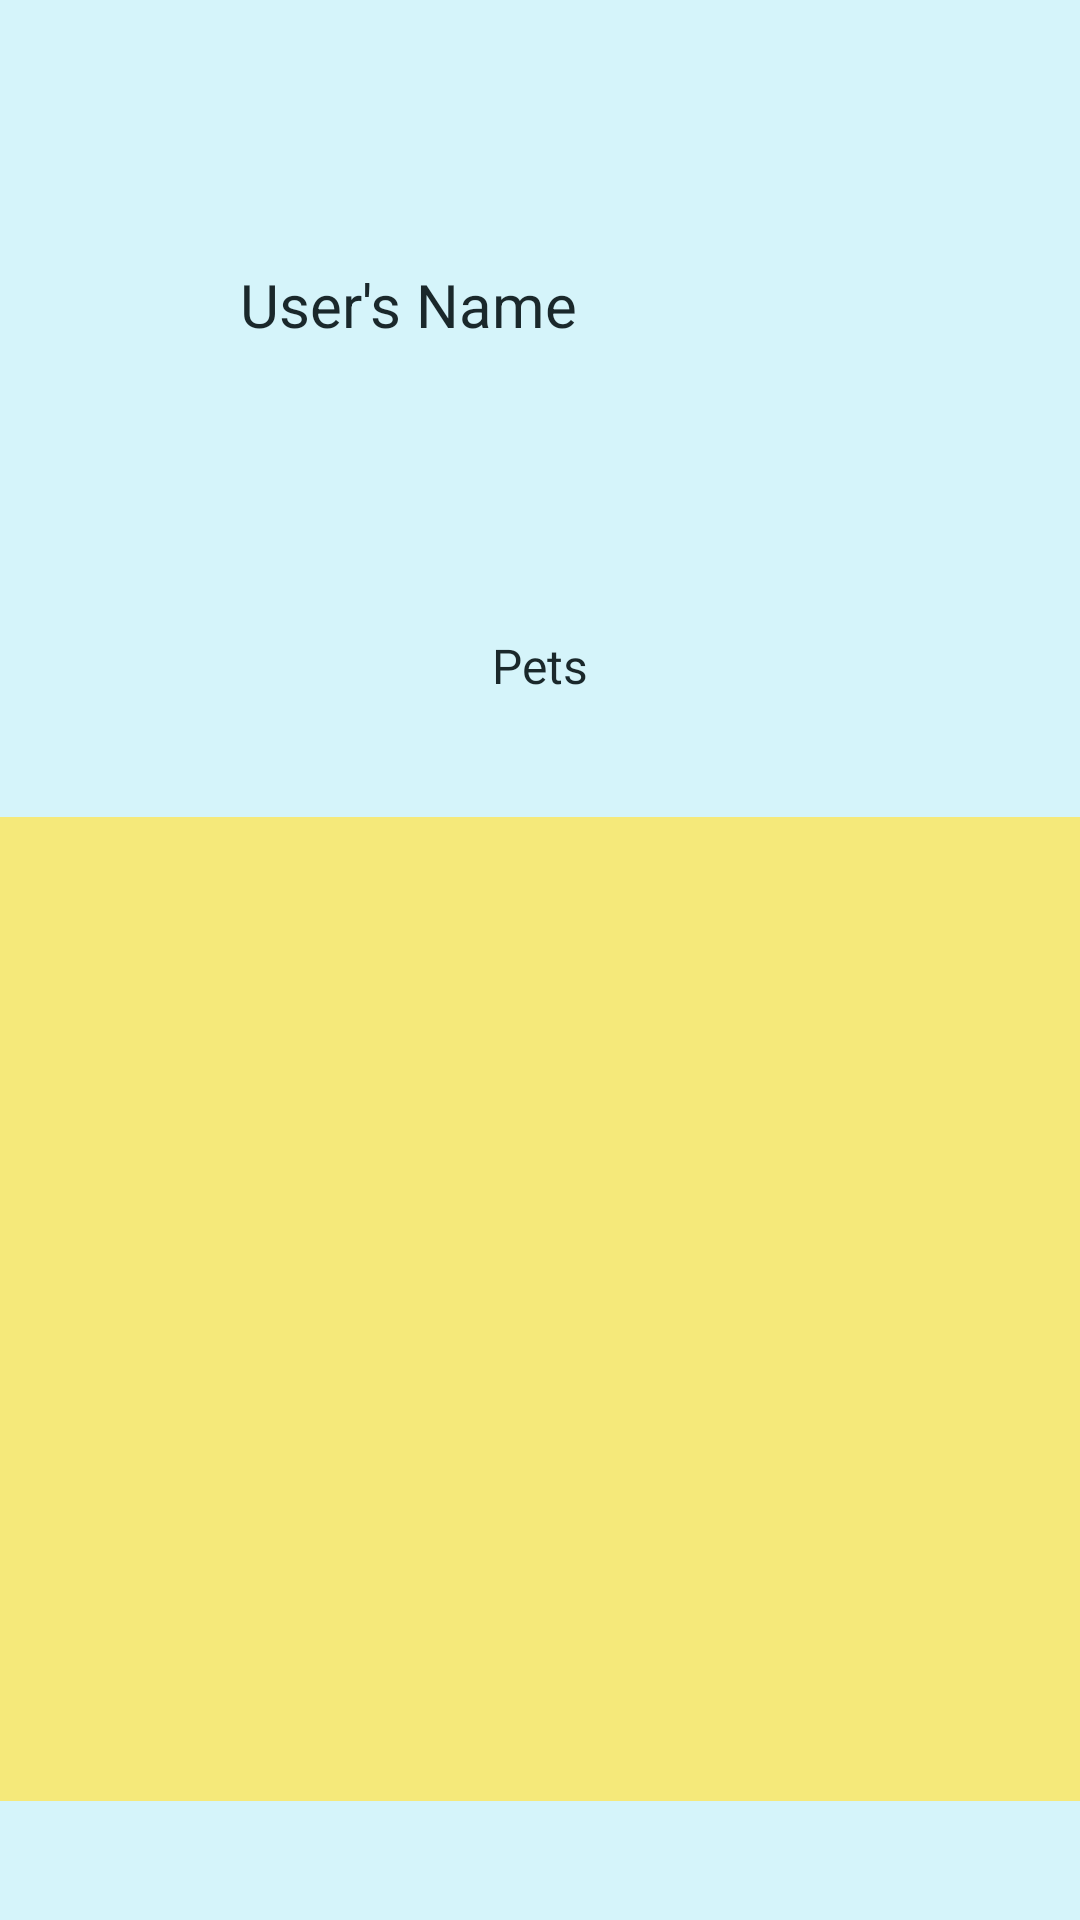

Reconstruct the res/layout file that produces this screen, plus the resources it refers to.
<!-- AndroidManifest.xml: application theme Theme.PuppyPals -->
<!-- res/layout/activity_other_profile_settings.xml -->
<?xml version="1.0" encoding="utf-8"?>
<androidx.constraintlayout.widget.ConstraintLayout xmlns:android="http://schemas.android.com/apk/res/android"
    xmlns:app="http://schemas.android.com/apk/res-auto"
    xmlns:tools="http://schemas.android.com/tools"
    android:layout_width="match_parent"
    android:layout_height="match_parent"
    tools:context=".Activities.OtherProfileSettings">

    <ImageView
        android:id="@+id/otherProfileActivityProfileImage"
        android:layout_width="wrap_content"
        android:layout_height="wrap_content"
        android:layout_marginStart="40dp"
        android:layout_marginTop="40dp"
        app:layout_constraintStart_toStartOf="parent"
        app:layout_constraintTop_toTopOf="parent"
        tools:srcCompat="@tools:sample/avatars" />

    <TextView
        android:id="@+id/otherProfileActivityUsernameTV"
        android:layout_width="0dp"
        android:layout_height="wrap_content"
        android:layout_marginStart="40dp"
        android:layout_marginTop="88dp"
        android:layout_marginEnd="90dp"
        android:text="User's Name"
        android:textSize="20sp"
        app:layout_constraintEnd_toEndOf="parent"
        app:layout_constraintStart_toEndOf="@+id/otherProfileActivityProfileImage"
        app:layout_constraintTop_toTopOf="parent" />

    <androidx.recyclerview.widget.RecyclerView
        android:id="@+id/recyclerView"
        android:layout_width="376dp"
        android:layout_height="328dp"
        android:layout_marginTop="22dp"
        android:layout_marginBottom="22dp"
        android:background="@color/yellow"
        app:layout_constraintBottom_toBottomOf="parent"
        app:layout_constraintEnd_toEndOf="parent"
        app:layout_constraintStart_toStartOf="parent"
        app:layout_constraintTop_toBottomOf="@+id/textView19" />

    <TextView
        android:id="@+id/textView19"
        android:layout_width="wrap_content"
        android:layout_height="wrap_content"
        android:layout_marginTop="96dp"
        android:fontFamily="@font/alfa_slab_one"
        android:text="Pets"
        android:textSize="16sp"
        app:layout_constraintEnd_toEndOf="parent"
        app:layout_constraintStart_toStartOf="parent"
        app:layout_constraintTop_toBottomOf="@+id/otherProfileActivityUsernameTV" />

</androidx.constraintlayout.widget.ConstraintLayout>
<!-- resources referenced by this layout -->
<resources>
  <color name="yellow">#FFF5E97A</color>
  <style name="Theme.PuppyPals" parent="Theme.MaterialComponents.DayNight.DarkActionBar">
          
          <item name="colorPrimary">@color/blue</item>
          <item name="colorPrimaryVariant">@color/blue_dark</item>
          <item name="colorOnPrimary">@color/blue_darkest</item>
          
          <item name="colorSecondary">@color/purple</item>
          <item name="colorSecondaryVariant">@color/purple_dark</item>
          <item name="colorOnSecondary">@color/purple_darkest</item>
          
          <item name="android:statusBarColor" tools:targetApi="l">?attr/colorPrimaryVariant</item>
          
          <item name="android:windowBackground">@color/blue_light</item>
          <item name="android:textAppearance">@color/blue_darkest</item>
          <item name="android:textColor">@color/blue_darkest</item>
  
      </style>
  <color name="blue">#FF93E5F5</color>
  <color name="blue_dark">#4D7780</color>
  <color name="blue_darkest">#1A282B</color>
  <color name="purple">#FF8F70EB</color>
  <color name="purple_dark">#54418A</color>
  <color name="purple_darkest">#181327</color>
  <color name="blue_light">#D5F4FA</color>
</resources>
